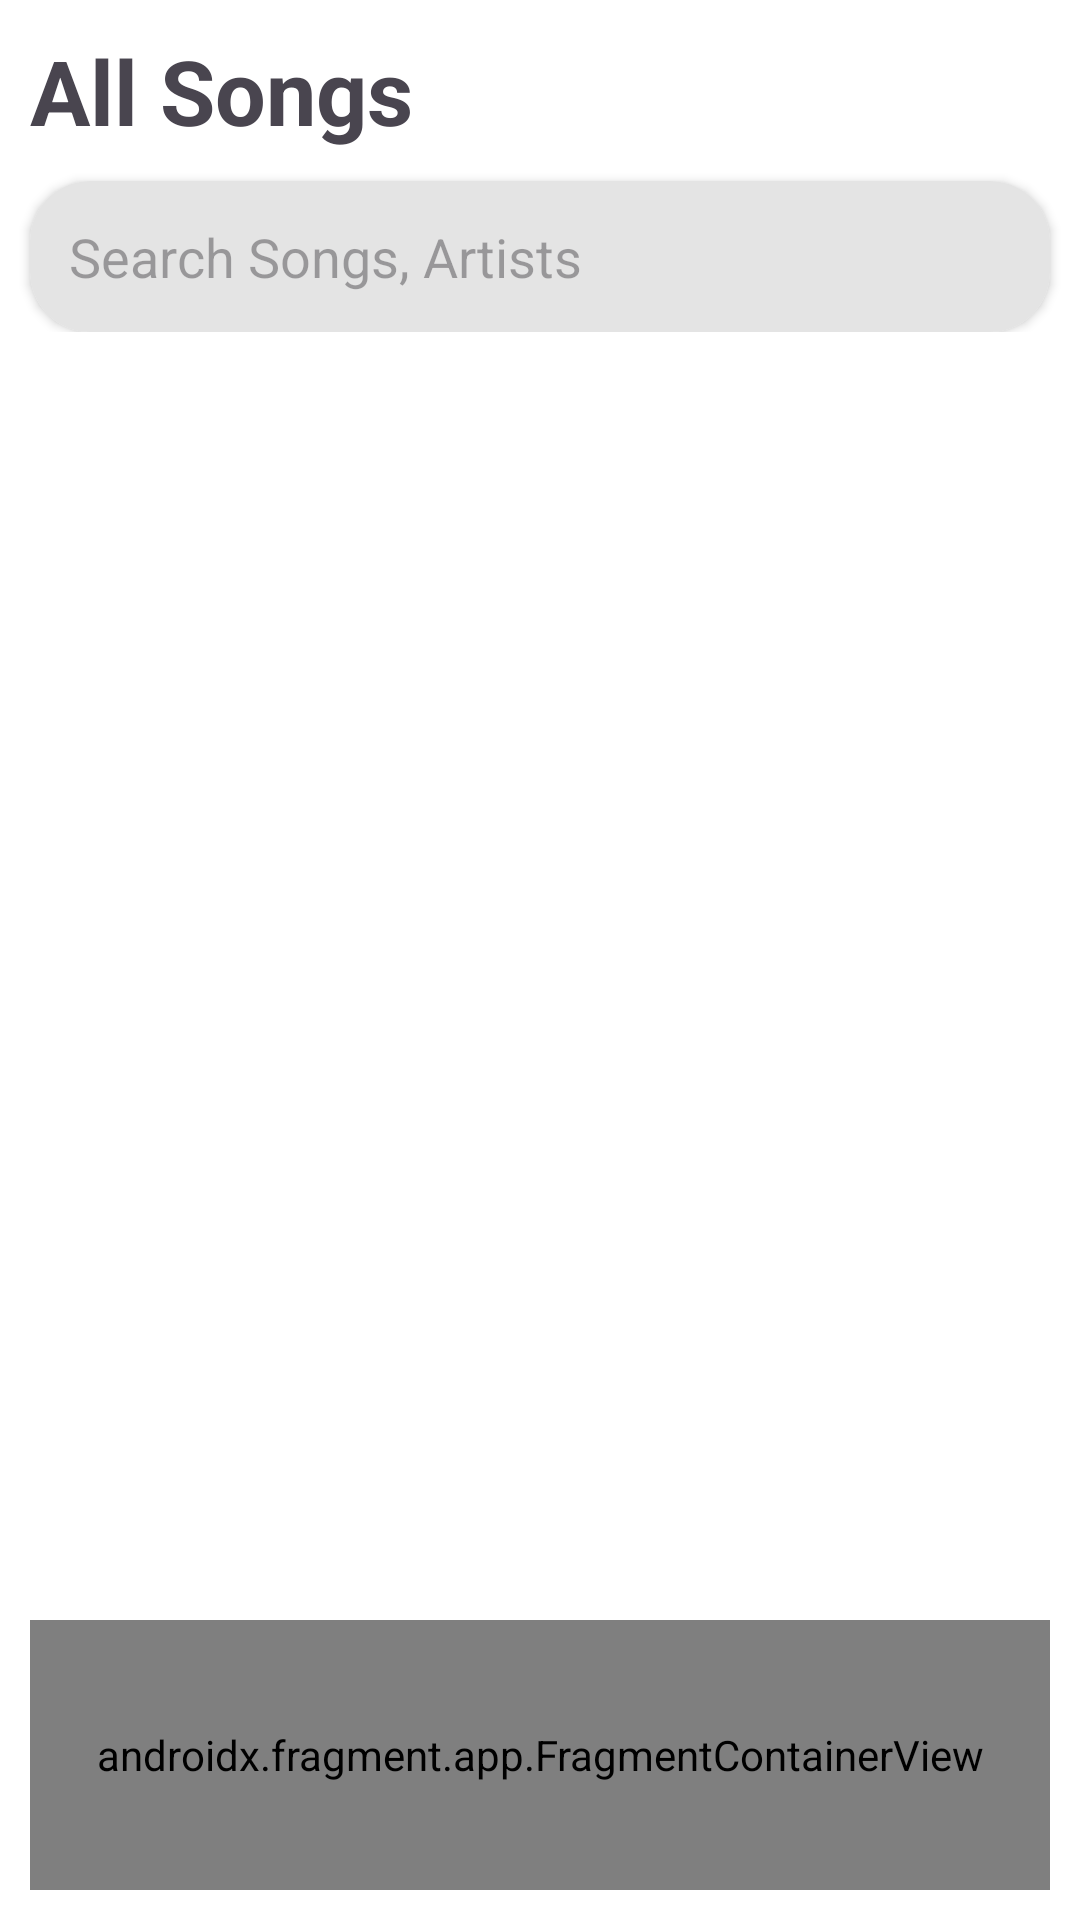

Android layout source for this screen:
<!-- AndroidManifest.xml: application theme Theme.MusicPlayer -->
<!-- res/layout/activity_songs_list.xml -->
<?xml version="1.0" encoding="utf-8"?>
<layout xmlns:android="http://schemas.android.com/apk/res/android"
    xmlns:tools="http://schemas.android.com/tools"
    xmlns:app="http://schemas.android.com/apk/res-auto">


    <RelativeLayout
        android:layout_width="match_parent"
        android:layout_height="match_parent"
        android:background="@color/white">


            <LinearLayout
                android:layout_width="match_parent"
                android:layout_height="wrap_content"
                android:orientation="vertical"
                tools:context=".SongsListActivity">

                <TextView
                    android:layout_width="wrap_content"
                    android:layout_height="wrap_content"
                    android:layout_margin="10dp"
                    android:text="All Songs"
                    android:textSize="30sp"
                    android:textStyle="bold" />













            <androidx.cardview.widget.CardView
                android:layout_width="match_parent"
                android:layout_marginStart="10dp"
                android:layout_marginEnd="10dp"
                android:layout_height="wrap_content"
                app:cardCornerRadius="20dp"
                >
                <EditText
                    android:background="#E4E4E4"
                    android:layout_width="match_parent"
                    android:layout_height="wrap_content"
                    android:id="@+id/searchView"
                    android:hint="Search Songs, Artists"
                    android:padding="13dp"
                    android:drawableStart="@drawable/search"
                    android:drawablePadding="20dp"
                    />
            </androidx.cardview.widget.CardView>

                <androidx.recyclerview.widget.RecyclerView
                    android:id="@+id/recyclerView"
                    android:layout_width="match_parent"
                    android:layout_height="match_parent"
                    tools:listitem="@layout/song_item" />

            </LinearLayout>

        <androidx.fragment.app.FragmentContainerView
            android:id="@+id/nowPlaying"
            android:name="com.droidbytes.musicplayer.NowPlayingMusic"
            android:layout_width="match_parent"
            android:layout_height="90dp"
            android:layout_alignParentBottom="true"
            android:layout_marginStart="10dp"
            android:layout_marginTop="10dp"
            android:layout_marginEnd="10dp"
            android:layout_marginBottom="10dp"
            tools:layout="@layout/fragment_now_playing_music" />

    </RelativeLayout>
</layout>
<!-- res/layout/song_item.xml (included above) -->
<?xml version="1.0" encoding="utf-8"?>
<layout xmlns:android="http://schemas.android.com/apk/res/android"
    xmlns:app="http://schemas.android.com/apk/res-auto">
<LinearLayout
    android:layout_width="match_parent"
    android:layout_height="wrap_content"
    android:foreground="?attr/selectableItemBackground"
    android:padding="5dp"
    android:layout_marginTop="5dp"
    >
    <androidx.cardview.widget.CardView
        android:layout_marginStart="10dp"
        android:layout_width="wrap_content"
        android:layout_height="wrap_content"
        app:cardCornerRadius="100dp"
        android:layout_gravity="center"
        >

        <ImageView
            android:id="@+id/icon"
            android:layout_width="50dp"
            android:layout_height="50dp"
          />

    </androidx.cardview.widget.CardView>

    <LinearLayout
        android:layout_gravity="center"
        android:layout_width="match_parent"
        android:layout_height="wrap_content"
        android:orientation="vertical"
        android:layout_weight="1"
        >

        <TextView
            android:layout_width="match_parent"
            android:layout_height="wrap_content"
            android:textSize="17sp"
            android:text="Name"
            android:maxLines="1"
            android:ellipsize="end"
            android:textStyle="bold"
            android:textColor="@color/black"
            android:layout_marginStart="15dp"
            android:id="@+id/songName"
            />

        <TextView
            android:maxLines="1"
            android:ellipsize="end"
            android:textColor="@color/black"
            android:layout_width="match_parent"
            android:layout_height="wrap_content"
            android:textSize="13sp"
            android:text="Singer Name"
            android:layout_marginStart="15dp"
            android:id="@+id/singerName"
            />
    </LinearLayout>
    <com.airbnb.lottie.LottieAnimationView
        android:layout_width="40dp"
        android:layout_height="40dp"
        android:layout_gravity="center"
        android:layout_margin="5dp"
        android:id="@+id/lottieView"
        app:lottie_loop="true"
        android:visibility="invisible"
        app:lottie_autoPlay="true"
        app:lottie_fileName="music_bars.json" />
    <ImageView
        android:layout_width="25dp"
        android:layout_height="25dp"
        android:layout_gravity="center"
        android:src="@drawable/baseline_more_vert_24"
        android:id="@+id/more"
        />

</LinearLayout>
</layout>
<!-- res/layout/fragment_now_playing_music.xml (included above) -->
<?xml version="1.0" encoding="utf-8"?>
<layout>
    <androidx.cardview.widget.CardView xmlns:android="http://schemas.android.com/apk/res/android"
        xmlns:app="http://schemas.android.com/apk/res-auto"
        xmlns:tools="http://schemas.android.com/tools"
        android:layout_width="match_parent"
        android:layout_height="90dp"
        android:id="@+id/cardView"
        app:cardBackgroundColor="#C8D6D5"
        app:cardCornerRadius="50dp">

        <LinearLayout
            android:id="@+id/llNowPlaying"
            android:layout_width="match_parent"
            android:layout_height="match_parent"
            android:layout_gravity="center">

            <androidx.cardview.widget.CardView
                android:layout_width="wrap_content"
                android:layout_height="wrap_content"
                android:layout_gravity="center"
                android:layout_marginStart="10dp"
                app:cardCornerRadius="100dp">

                <ImageView
                    android:id="@+id/icon"
                    android:layout_width="70dp"
                    android:layout_height="70dp" />

            </androidx.cardview.widget.CardView>

            <LinearLayout
                android:layout_marginEnd="10dp"
                android:layout_weight="1.1"
                android:layout_width="match_parent"
                android:layout_height="wrap_content"
                android:layout_gravity="center"
                android:orientation="vertical">

                <TextView
                    android:textColor="@color/black"
                    android:maxLines="1"
                    android:id="@+id/songName"
                    android:layout_width="wrap_content"
                    android:layout_height="wrap_content"
                    android:layout_marginStart="10dp"
                    android:text="Name"
                    android:textSize="17sp"
                    android:textStyle="bold" />

                <TextView
                    android:textColor="@color/black"
                    android:id="@+id/singerName"
                    android:layout_width="wrap_content"
                    android:layout_height="wrap_content"
                    android:layout_marginStart="10dp"
                    android:maxLines="1"
                    android:text="Singer Name"
                    android:textSize="12sp" />

            </LinearLayout>

            <LinearLayout
                android:layout_weight="1"
                android:layout_width="match_parent"
                android:layout_height="match_parent"
                android:gravity="center">

                <ImageView
                    android:id="@+id/prev"
                    android:layout_width="30dp"
                    android:padding="5dp"
                    android:layout_height="30dp"
                    android:layout_marginEnd="5dp"
                    android:layout_gravity="center"
                    android:src="@drawable/previous" />

                <ImageView
                    android:id="@+id/playPauseButton"
                    android:layout_width="60dp"
                    android:layout_height="60dp"
                    android:layout_marginEnd="5dp"
                    android:layout_gravity="center"
                    android:src="@drawable/play" />

                <ImageView
                    android:layout_marginEnd="20dp"
                    android:id="@+id/next"
                    android:layout_width="30dp"
                    android:padding="5dp"
                    android:layout_height="30dp"
                    android:layout_gravity="center"
                    android:src="@drawable/next" />
            </LinearLayout>

        </LinearLayout>

    </androidx.cardview.widget.CardView>
</layout>
<!-- resources referenced by this layout -->
<resources>
  <color name="black">#FF000000</color>
  <color name="white">#FFFFFFFF</color>
  <!-- drawable play: png bitmap (drawable, 13215 bytes) -->
  <!-- drawable search_bg (drawable) -->
  <?xml version="1.0" encoding="utf-8"?>
  <shape xmlns:android="http://schemas.android.com/apk/res/android"
      android:shape="rectangle"
      >
  
      <solid android:color="#E4E4E4"/>
  </shape>
  <style name="Theme.MusicPlayer" parent="Theme.Material3.DayNight.NoActionBar">
          
          <item name="colorPrimary">@color/darkgreen</item>
          <item name="colorPrimaryVariant">@color/darkgreen</item>
          <item name="colorOnPrimary">@color/white</item>
          
          <item name="colorSecondary">@color/lightGreen</item>
          <item name="colorSecondaryVariant">@color/lightGreen</item>
          <item name="colorOnSecondary">@color/white</item>
          
          <item name="android:statusBarColor">?attr/colorPrimaryVariant</item>
          
      </style>
  <color name="darkgreen">#608F36</color>
  <color name="lightGreen">#A2CF6E</color>
</resources>
